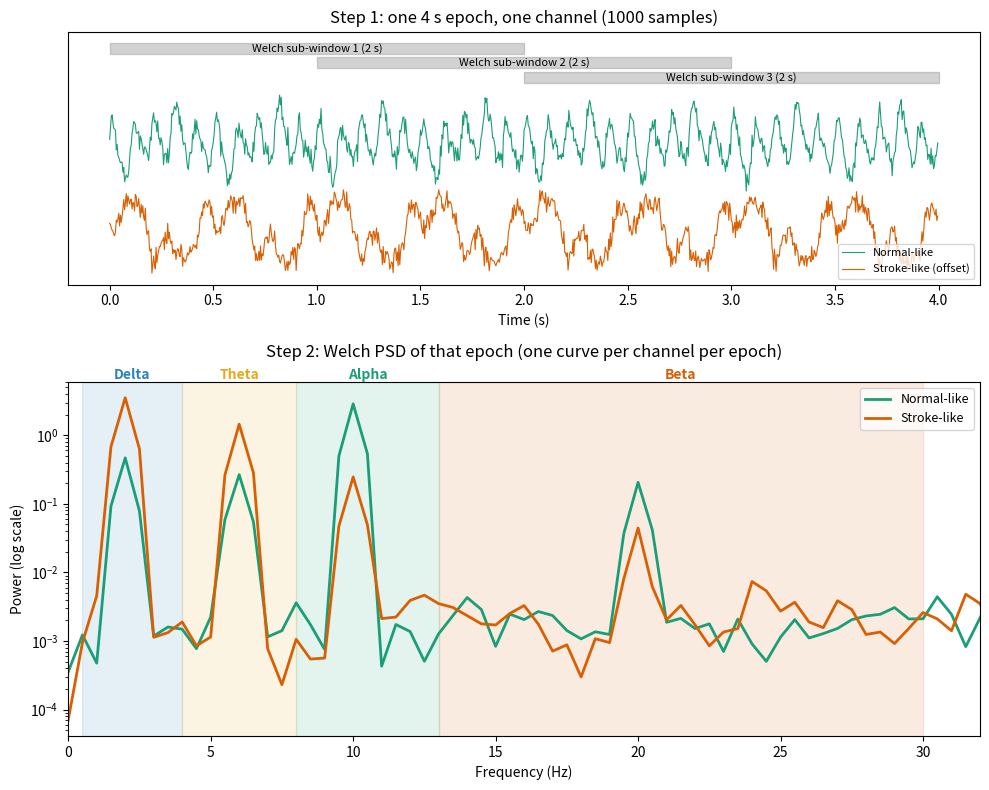

Generate this figure with matplotlib:
"""Synthetic PSD demo: one 4 s epoch of one channel -> Welch PSD.

Matches Tamim's settings: fs = 250 Hz, Hamming window, nperseg = 500 (2 s), 50% overlap.
Run: python3 psd_demo.py  -> writes psd_demo.png
"""
import numpy as np
import matplotlib.pyplot as plt

FS = 250
EPOCH_S = 4
NPERSEG = 500
STEP = NPERSEG // 2  # 50% overlap
BANDS = {"Delta": (0.5, 4), "Theta": (4, 8), "Alpha": (8, 13), "Beta": (13, 30)}
BAND_COLOURS = ["#2b83ba", "#e6a817", "#1a9e77", "#d95f02"]

rng = np.random.default_rng(0)
t = np.arange(EPOCH_S * FS) / FS


def make_epoch(amps):
    """Sum of sines (delta 2 Hz, theta 6 Hz, alpha 10 Hz, beta 20 Hz) plus noise."""
    freqs = [2, 6, 10, 20]
    sig = sum(a * np.sin(2 * np.pi * f * t + rng.uniform(0, 2 * np.pi)) for a, f in zip(amps, freqs))
    return sig + 0.5 * rng.standard_normal(t.size)


def welch(x):
    """Welch PSD: split into overlapping Hamming-tapered sub-windows, FFT each, average."""
    win = np.hamming(NPERSEG)
    scale = 1.0 / (FS * (win ** 2).sum())
    starts = range(0, x.size - NPERSEG + 1, STEP)
    spectra = []
    for s in starts:
        seg = x[s:s + NPERSEG]
        seg = (seg - seg.mean()) * win
        p = np.abs(np.fft.rfft(seg)) ** 2 * scale
        p[1:-1] *= 2  # one-sided
        spectra.append(p)
    return np.fft.rfftfreq(NPERSEG, 1 / FS), np.mean(spectra, axis=0), list(starts)


normal = make_epoch([0.8, 0.6, 2.0, 0.5])   # strong alpha
stroke = make_epoch([2.2, 1.4, 0.6, 0.25])  # slowing: delta/theta up, alpha/beta down

f, p_norm, starts = welch(normal)
_, p_stroke, _ = welch(stroke)

fig, (ax1, ax2) = plt.subplots(2, 1, figsize=(10, 8), gridspec_kw={"height_ratios": [1, 1.4]})

# Top: the epoch in time, with the Welch sub-windows marked
ax1.plot(t, normal, color="#1a9e77", lw=0.8, label="Normal-like")
ax1.plot(t, stroke - 8, color="#d95f02", lw=0.8, label="Stroke-like (offset)")
for i, s in enumerate(starts):
    y = 8.5 - 1.3 * i
    ax1.fill_between([s / FS, (s + NPERSEG) / FS], y - 0.5, y + 0.5, color="grey", alpha=0.35)
    ax1.text((s + NPERSEG / 2) / FS, y, f"Welch sub-window {i + 1} (2 s)", ha="center",
             va="center", fontsize=8)
ax1.set_title(f"Step 1: one {EPOCH_S} s epoch, one channel ({EPOCH_S * FS} samples)")
ax1.set_xlabel("Time (s)")
ax1.set_yticks([])
ax1.legend(loc="lower right", fontsize=8)

# Bottom: the resulting PSD
for (name, (lo, hi)), c in zip(BANDS.items(), BAND_COLOURS):
    ax2.axvspan(lo, hi, color=c, alpha=0.12)
    ax2.text((lo + hi) / 2, ax2.get_ylim()[1], name, ha="center", va="bottom", color=c,
             fontweight="bold", transform=ax2.get_xaxis_transform())
ax2.semilogy(f, p_norm, color="#1a9e77", lw=2, label="Normal-like")
ax2.semilogy(f, p_stroke, color="#d95f02", lw=2, label="Stroke-like")
ax2.set_xlim(0, 32)
ax2.set_xlabel("Frequency (Hz)")
ax2.set_ylabel("Power (log scale)")
ax2.set_title("Step 2: Welch PSD of that epoch (one curve per channel per epoch)", pad=18)
ax2.legend(fontsize=9)

fig.tight_layout()
fig.savefig("psd_demo.png", dpi=130)

# Band powers for the table in visualizations.md
for name, p in [("Normal-like", p_norm), ("Stroke-like", p_stroke)]:
    bp = {b: p[(f >= lo) & (f < hi)].sum() for b, (lo, hi) in BANDS.items()}
    print(name, {k: round(v, 3) for k, v in bp.items()},
          "delta/alpha =", round(bp["Delta"] / bp["Alpha"], 2))
